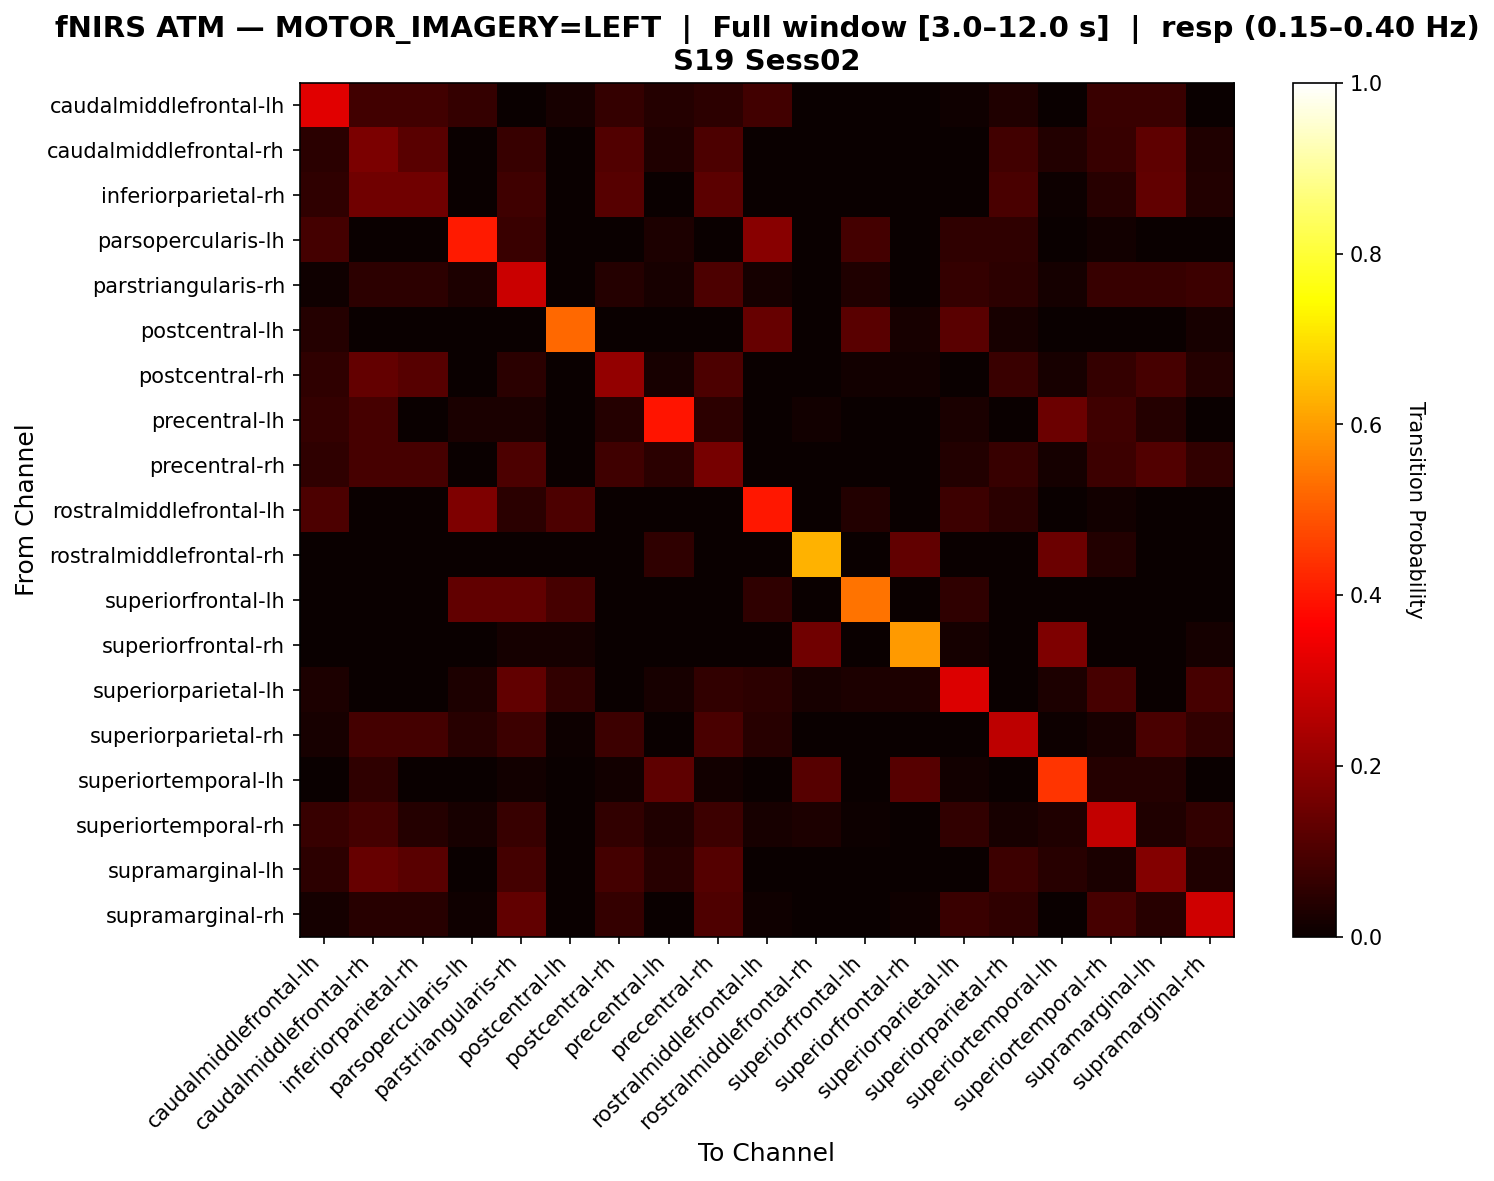

Data behind this chart, as committed beside it:
, caudalmiddlefrontal-lh, caudalmiddlefrontal-rh, inferiorparietal-rh, parsopercularis-lh, parstriangularis-rh, postcentral-lh, postcentral-rh, precentral-lh, precentral-rh, rostralmiddlefrontal-lh, rostralmiddlefrontal-rh, superiorfrontal-lh, superiorfrontal-rh, superiorparietal-lh, superiorparietal-rh, superiortemporal-lh, superiortemporal-rh, supramarginal-lh, supramarginal-rh
caudalmiddlefrontal-lh, 0.3229, 0.08333, 0.08333, 0.0625, 0.0, 0.02083, 0.0625, 0.04167, 0.05208, 0.08333, 0.0, 0.0, 0.0, 0.01042, 0.03125, 0.0, 0.07292, 0.07292, 0.0
caudalmiddlefrontal-rh, 0.05063, 0.1709, 0.1203, 0.0, 0.06962, 0.0, 0.1076, 0.03165, 0.1013, 0.0, 0.0, 0.0, 0.0, 0.0, 0.08228, 0.03797, 0.06962, 0.1266, 0.03165
inferiorparietal-rh, 0.05839, 0.1533, 0.1533, 0.0, 0.08029, 0.0, 0.1168, 0.0, 0.1241, 0.0, 0.0, 0.0, 0.0, 0.0, 0.09489, 0.007299, 0.0438, 0.1314, 0.0365
parsopercularis-lh, 0.08696, 0.0, 0.0, 0.4058, 0.07246, 0.0, 0.0, 0.02899, 0.0, 0.1884, 0.0, 0.08696, 0.0, 0.05797, 0.05797, 0.0, 0.01449, 0.0, 0.0
parstriangularis-rh, 0.0117, 0.05263, 0.05263, 0.02924, 0.2865, 0.0, 0.04094, 0.02339, 0.09942, 0.01754, 0.0, 0.03509, 0.0, 0.06433, 0.05263, 0.01754, 0.07018, 0.07018, 0.07602
postcentral-lh, 0.04, 0.0, 0.0, 0.0, 0.0, 0.52, 0.0, 0.0, 0.0, 0.14, 0.0, 0.12, 0.02, 0.12, 0.02, 0.0, 0.0, 0.0, 0.02
postcentral-rh, 0.05674, 0.1348, 0.1135, 0.0, 0.04965, 0.0, 0.2057, 0.02128, 0.09929, 0.0, 0.0, 0.01418, 0.01418, 0.0, 0.07092, 0.02128, 0.06383, 0.0922, 0.04255
precentral-lh, 0.06579, 0.09211, 0.0, 0.02632, 0.02632, 0.0, 0.03947, 0.3947, 0.05263, 0.0, 0.01316, 0.0, 0.0, 0.02632, 0.0, 0.1447, 0.07895, 0.03947, 0.0
precentral-rh, 0.0559, 0.09317, 0.09317, 0.0, 0.09938, 0.0, 0.08075, 0.04969, 0.1615, 0.0, 0.0, 0.0, 0.0, 0.03727, 0.06832, 0.01863, 0.07453, 0.1056, 0.06211
rostralmiddlefrontal-lh, 0.1, 0.0, 0.0, 0.175, 0.05, 0.1, 0.0, 0.0, 0.0, 0.4, 0.0, 0.0375, 0.0, 0.075, 0.05, 0.0, 0.0125, 0.0, 0.0
rostralmiddlefrontal-rh, 0.0, 0.0, 0.0, 0.0, 0.0, 0.0, 0.0, 0.05556, 0.0, 0.0, 0.6296, 0.0, 0.1296, 0.0, 0.0, 0.1481, 0.03704, 0.0, 0.0
superiorfrontal-lh, 0.0, 0.0, 0.0, 0.1296, 0.1296, 0.09259, 0.0, 0.0, 0.0, 0.05556, 0.0, 0.537, 0.0, 0.05556, 0.0, 0.0, 0.0, 0.0, 0.0
superiorfrontal-rh, 0.0, 0.0, 0.0, 0.0, 0.01923, 0.01923, 0.0, 0.0, 0.0, 0.0, 0.1538, 0.0, 0.5962, 0.01923, 0.0, 0.1731, 0.0, 0.0, 0.01923
superiorparietal-lh, 0.03061, 0.0, 0.0, 0.03061, 0.1327, 0.06122, 0.0, 0.02041, 0.06122, 0.05102, 0.02041, 0.03061, 0.03061, 0.3163, 0.0, 0.03061, 0.09184, 0.0, 0.09184
superiorparietal-rh, 0.02239, 0.08955, 0.08955, 0.04478, 0.07463, 0.007463, 0.07463, 0.0, 0.09701, 0.04478, 0.0, 0.0, 0.0, 0.0, 0.2687, 0.007463, 0.02239, 0.09701, 0.0597
superiortemporal-lh, 0.0, 0.05714, 0.0, 0.0, 0.01429, 0.0, 0.01429, 0.1286, 0.01429, 0.0, 0.1143, 0.0, 0.1143, 0.01429, 0.0, 0.4429, 0.04286, 0.04286, 0.0
superiortemporal-rh, 0.06849, 0.08904, 0.0411, 0.02055, 0.06849, 0.0, 0.06164, 0.03425, 0.07534, 0.02055, 0.0274, 0.006849, 0.0, 0.06164, 0.02055, 0.03425, 0.274, 0.03425, 0.06164
supramarginal-lh, 0.05172, 0.1379, 0.1207, 0.0, 0.08621, 0.0, 0.08621, 0.0431, 0.1121, 0.0, 0.0, 0.0, 0.0, 0.0, 0.07759, 0.0431, 0.02586, 0.181, 0.03448
supramarginal-rh, 0.01852, 0.0463, 0.0463, 0.009259, 0.1296, 0.0, 0.06481, 0.0, 0.1019, 0.009259, 0.0, 0.0, 0.009259, 0.07407, 0.05556, 0.0, 0.09259, 0.0463, 0.2963
